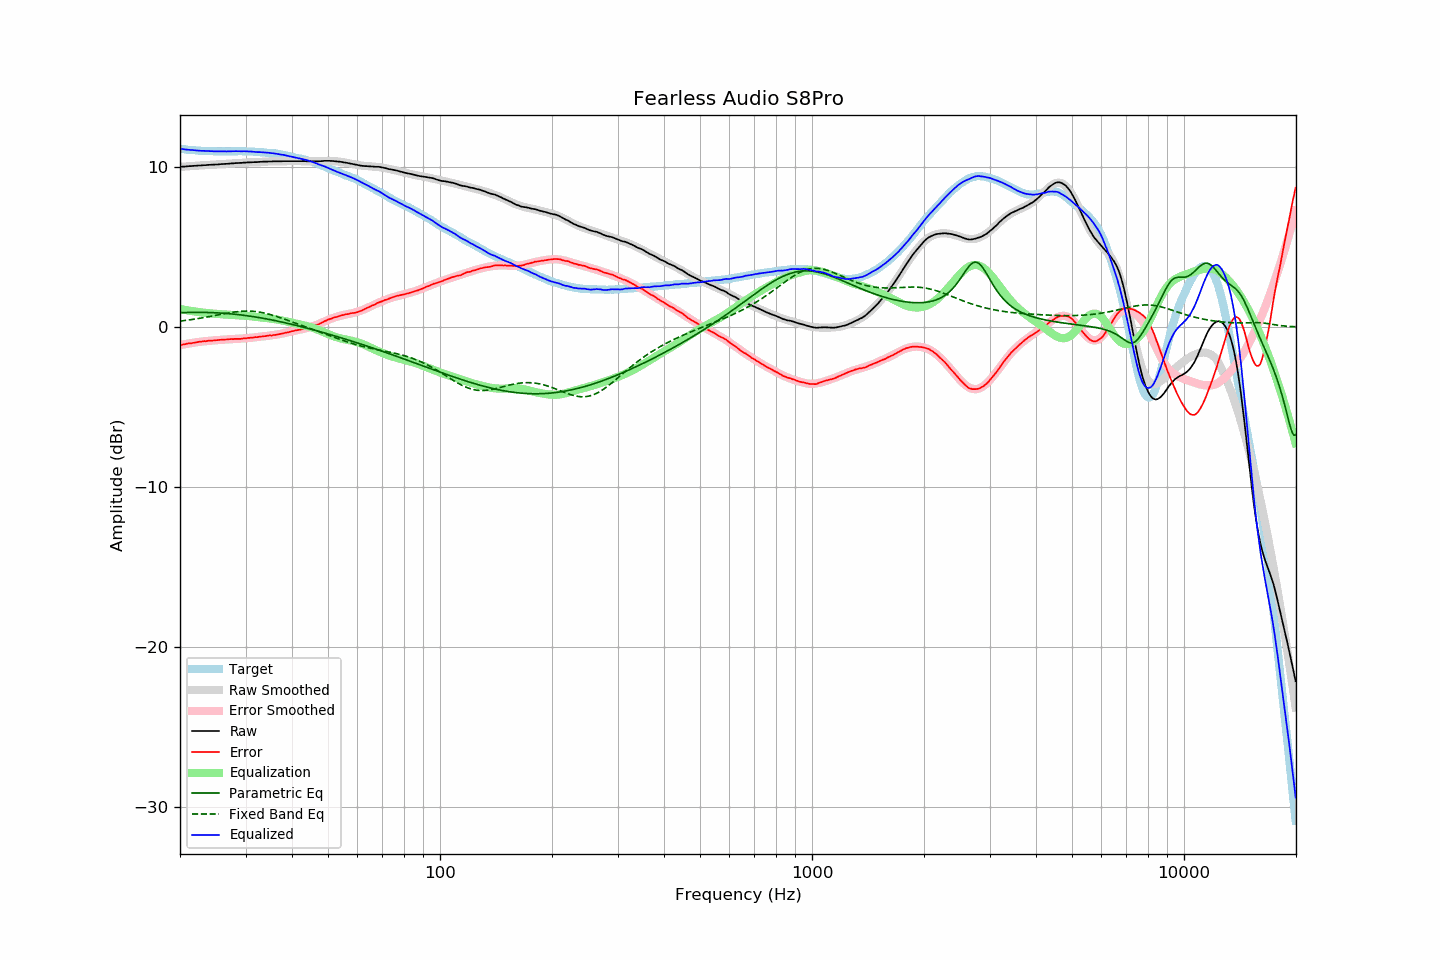

The data file committed next to this chart (first rows):
frequency, raw, error, smoothed, error_smoothed, equalization, parametric_eq, fixed_band_eq, equalized_raw, equalized_smoothed, target
20.00, 10.00, -1.13, 10.00, -1.13, 1.13, 0.90, 0.37, 11.13, 11.14, 11.13
20.20, 10.01, -1.11, 10.01, -1.11, 1.11, 0.90, 0.38, 11.12, 11.12, 11.12
20.40, 10.02, -1.09, 10.02, -1.09, 1.09, 0.90, 0.39, 11.11, 11.11, 11.11
20.61, 10.02, -1.08, 10.03, -1.07, 1.07, 0.91, 0.41, 11.10, 11.10, 11.10
20.81, 10.03, -1.05, 10.03, -1.05, 1.05, 0.91, 0.42, 11.09, 11.09, 11.08
21.02, 10.04, -1.03, 10.04, -1.04, 1.04, 0.91, 0.43, 11.08, 11.08, 11.07
21.23, 10.05, -1.01, 10.05, -1.02, 1.02, 0.91, 0.45, 11.07, 11.07, 11.06
21.44, 10.05, -1.02, 10.06, -1.00, 1.00, 0.91, 0.46, 11.05, 11.06, 11.07
21.66, 10.06, -0.99, 10.06, -0.99, 0.99, 0.92, 0.48, 11.05, 11.05, 11.05
21.87, 10.07, -0.98, 10.07, -0.97, 0.97, 0.92, 0.49, 11.04, 11.04, 11.05
22.09, 10.07, -0.96, 10.08, -0.96, 0.96, 0.92, 0.51, 11.03, 11.03, 11.03
22.31, 10.08, -0.94, 10.08, -0.94, 0.94, 0.92, 0.52, 11.03, 11.03, 11.02
22.54, 10.09, -0.92, 10.09, -0.93, 0.93, 0.92, 0.54, 11.02, 11.02, 11.01
22.76, 10.09, -0.92, 10.10, -0.92, 0.92, 0.92, 0.56, 11.01, 11.01, 11.01
22.99, 10.10, -0.90, 10.10, -0.90, 0.90, 0.92, 0.58, 11.01, 11.01, 11.00
23.22, 10.11, -0.88, 10.11, -0.89, 0.89, 0.91, 0.59, 11.01, 11.00, 10.99
23.45, 10.11, -0.89, 10.12, -0.88, 0.88, 0.91, 0.61, 10.99, 11.00, 11.00
23.69, 10.12, -0.87, 10.12, -0.87, 0.87, 0.91, 0.63, 10.99, 10.99, 10.99
23.92, 10.13, -0.85, 10.13, -0.86, 0.86, 0.91, 0.65, 10.99, 10.99, 10.98
24.16, 10.13, -0.86, 10.13, -0.85, 0.85, 0.90, 0.67, 10.98, 10.99, 10.99
24.40, 10.14, -0.85, 10.14, -0.84, 0.84, 0.90, 0.69, 10.99, 10.98, 10.99
24.65, 10.14, -0.84, 10.15, -0.84, 0.84, 0.90, 0.71, 10.98, 10.98, 10.98
24.89, 10.15, -0.83, 10.15, -0.83, 0.83, 0.89, 0.73, 10.98, 10.98, 10.98
25.14, 10.15, -0.82, 10.16, -0.82, 0.82, 0.89, 0.75, 10.97, 10.98, 10.97
25.39, 10.16, -0.81, 10.17, -0.81, 0.81, 0.88, 0.77, 10.97, 10.98, 10.97
25.65, 10.17, -0.80, 10.17, -0.80, 0.80, 0.87, 0.79, 10.98, 10.98, 10.97
25.91, 10.18, -0.79, 10.18, -0.80, 0.80, 0.87, 0.80, 10.98, 10.97, 10.97
26.16, 10.18, -0.80, 10.19, -0.79, 0.79, 0.86, 0.82, 10.97, 10.97, 10.98
26.43, 10.19, -0.78, 10.19, -0.78, 0.78, 0.85, 0.84, 10.97, 10.97, 10.97
26.69, 10.19, -0.78, 10.20, -0.78, 0.78, 0.85, 0.86, 10.97, 10.97, 10.97
26.96, 10.20, -0.77, 10.21, -0.77, 0.77, 0.84, 0.88, 10.97, 10.97, 10.97
27.23, 10.21, -0.76, 10.21, -0.76, 0.76, 0.83, 0.90, 10.98, 10.98, 10.97
27.50, 10.22, -0.75, 10.22, -0.76, 0.76, 0.82, 0.91, 10.98, 10.98, 10.97
27.77, 10.22, -0.76, 10.23, -0.75, 0.75, 0.81, 0.93, 10.98, 10.98, 10.98
28.05, 10.23, -0.74, 10.23, -0.75, 0.75, 0.80, 0.94, 10.98, 10.98, 10.97
28.33, 10.24, -0.74, 10.24, -0.74, 0.74, 0.79, 0.95, 10.99, 10.98, 10.98
28.62, 10.24, -0.74, 10.25, -0.74, 0.74, 0.78, 0.96, 10.98, 10.98, 10.98
28.90, 10.25, -0.74, 10.25, -0.73, 0.73, 0.77, 0.97, 10.98, 10.98, 10.99
29.19, 10.25, -0.74, 10.26, -0.72, 0.72, 0.75, 0.98, 10.98, 10.98, 10.99
29.48, 10.26, -0.72, 10.26, -0.72, 0.72, 0.74, 0.99, 10.98, 10.98, 10.98
29.78, 10.27, -0.71, 10.27, -0.71, 0.71, 0.73, 0.99, 10.98, 10.98, 10.98
30.08, 10.27, -0.71, 10.27, -0.70, 0.70, 0.72, 0.99, 10.97, 10.98, 10.98
30.38, 10.28, -0.68, 10.28, -0.69, 0.69, 0.70, 1.00, 10.98, 10.97, 10.96
30.68, 10.28, -0.68, 10.29, -0.68, 0.68, 0.69, 0.99, 10.97, 10.97, 10.96
30.99, 10.29, -0.67, 10.29, -0.67, 0.67, 0.67, 0.99, 10.97, 10.96, 10.96
31.30, 10.29, -0.67, 10.30, -0.66, 0.66, 0.66, 0.98, 10.96, 10.96, 10.96
31.61, 10.30, -0.65, 10.30, -0.65, 0.65, 0.64, 0.98, 10.95, 10.95, 10.95
31.93, 10.30, -0.63, 10.31, -0.64, 0.64, 0.63, 0.97, 10.94, 10.94, 10.93
32.24, 10.30, -0.64, 10.31, -0.63, 0.63, 0.61, 0.95, 10.93, 10.94, 10.94
32.57, 10.31, -0.61, 10.32, -0.61, 0.61, 0.59, 0.94, 10.93, 10.93, 10.92
32.89, 10.32, -0.60, 10.32, -0.60, 0.60, 0.58, 0.92, 10.93, 10.92, 10.92
33.22, 10.32, -0.59, 10.32, -0.59, 0.59, 0.56, 0.90, 10.92, 10.92, 10.91
33.55, 10.33, -0.58, 10.33, -0.58, 0.58, 0.54, 0.88, 10.91, 10.91, 10.91
33.89, 10.33, -0.57, 10.33, -0.57, 0.57, 0.52, 0.86, 10.90, 10.90, 10.90
34.23, 10.33, -0.55, 10.34, -0.56, 0.56, 0.50, 0.84, 10.89, 10.89, 10.88
34.57, 10.34, -0.54, 10.34, -0.55, 0.55, 0.48, 0.81, 10.89, 10.88, 10.88
34.92, 10.34, -0.52, 10.34, -0.53, 0.53, 0.46, 0.78, 10.87, 10.87, 10.86
35.27, 10.34, -0.54, 10.35, -0.52, 0.52, 0.45, 0.75, 10.86, 10.86, 10.88
35.62, 10.35, -0.50, 10.35, -0.50, 0.50, 0.43, 0.72, 10.86, 10.85, 10.85
35.97, 10.35, -0.50, 10.35, -0.49, 0.49, 0.40, 0.69, 10.84, 10.84, 10.85
... 635 more rows
